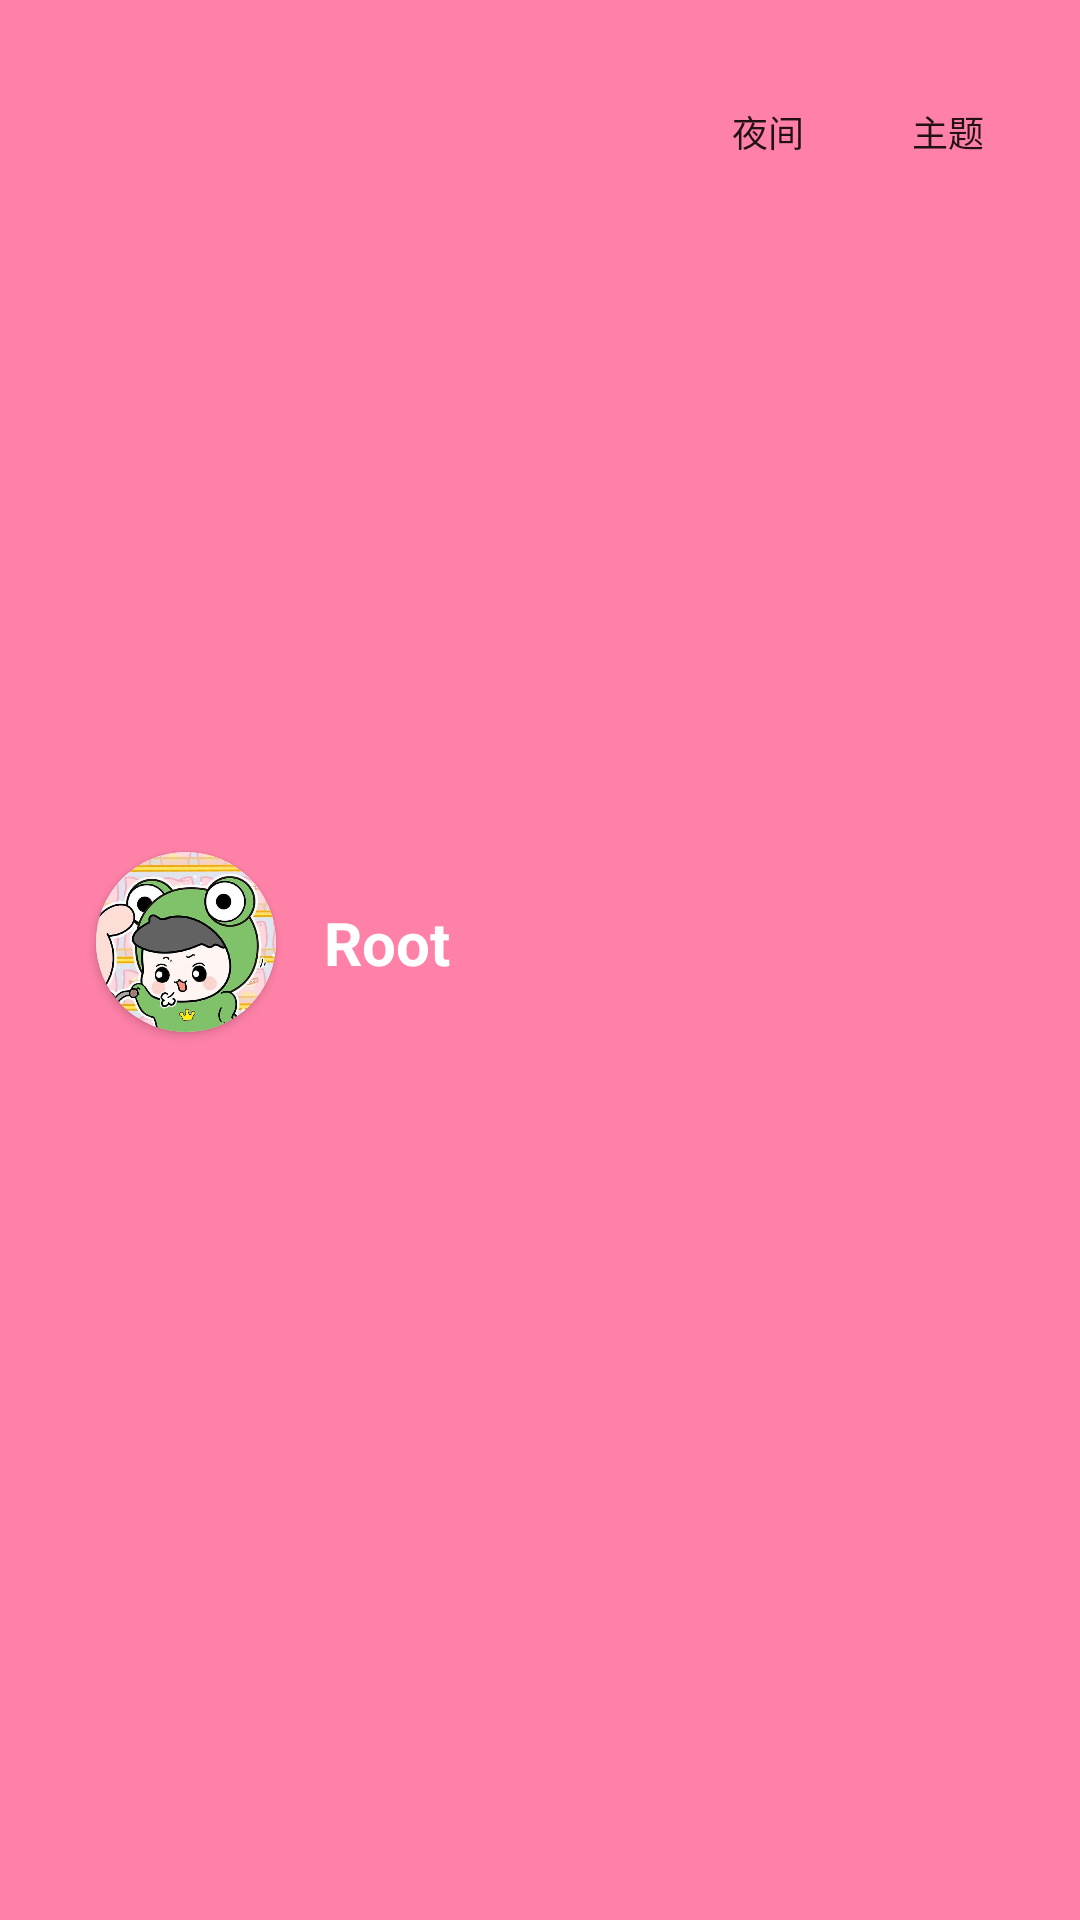

This screen was rendered from an Android layout file. Write that file and the resources it references.
<!-- AndroidManifest.xml: application theme Theme.PixabayBiZhi -->
<!-- res/layout/me_account.xml -->
<?xml version="1.0" encoding="utf-8"?>
<androidx.constraintlayout.widget.ConstraintLayout xmlns:android="http://schemas.android.com/apk/res/android"
    xmlns:app="http://schemas.android.com/apk/res-auto"
    xmlns:tools="http://schemas.android.com/tools"
    android:layout_width="match_parent"
    android:layout_height="wrap_content"
    android:background="@color/app_icon_background"
    android:paddingTop="20dp">

    <TextView
        android:layout_width="wrap_content"
        android:layout_height="wrap_content"
        android:layout_marginStart="16dp"
        android:text="Root"
        android:textColor="@color/white"
        android:textSize="20dp"
        android:textStyle="bold"
        app:layout_constraintBottom_toBottomOf="@+id/cardView"
        app:layout_constraintStart_toEndOf="@+id/cardView"
        app:layout_constraintTop_toTopOf="@+id/cardView" />

    <androidx.cardview.widget.CardView
        android:id="@+id/cardView"
        android:layout_width="wrap_content"
        android:layout_height="wrap_content"
        android:layout_marginStart="32dp"
        android:layout_marginBottom="32dp"
        android:paddingTop="20dp"
        android:paddingBottom="20dp"
        app:cardCornerRadius="50dp"
        app:layout_constraintBottom_toBottomOf="parent"
        app:layout_constraintStart_toStartOf="parent"
        app:layout_constraintTop_toTopOf="parent">

        <ImageView
            android:layout_width="60dp"
            android:layout_height="60dp"
            android:adjustViewBounds="true"
            android:scaleType="centerCrop"
            android:src="@drawable/tail" />
    </androidx.cardview.widget.CardView>

    <Button
        android:layout_width="wrap_content"
        android:layout_height="wrap_content"
        android:layout_marginEnd="60dp"
        android:background="@android:color/transparent"
        android:text="夜间"
        android:textSize="12sp"
        app:icon="@drawable/ic_baseline_brightness_3_24"
        app:iconPadding="-10dp"
        app:iconSize="15dp"
        app:layout_constraintEnd_toEndOf="parent"
        app:layout_constraintTop_toTopOf="parent" />

    <Button
        android:layout_width="wrap_content"
        android:layout_height="wrap_content"
        android:background="@android:color/transparent"
        android:text="主题"
        android:textSize="12sp"
        app:icon="@drawable/ic_baseline_whatshot_24"
        app:iconPadding="-10dp"
        app:iconSize="15dp"
        app:layout_constraintEnd_toEndOf="parent"
        app:layout_constraintTop_toTopOf="parent" />

</androidx.constraintlayout.widget.ConstraintLayout>
<!-- resources referenced by this layout -->
<resources>
  <color name="app_icon_background">#FF81A7</color>
  <color name="white">#FFFFFFFF</color>
  <!-- drawable ic_baseline_brightness_3_24 (drawable) -->
  <vector android:height="24dp" android:tint="#EEEEEE"
      android:viewportHeight="24" android:viewportWidth="24"
      android:width="24dp" xmlns:android="http://schemas.android.com/apk/res/android">
      <path android:fillColor="@android:color/white" android:pathData="M9,2c-1.05,0 -2.05,0.16 -3,0.46 4.06,1.27 7,5.06 7,9.54 0,4.48 -2.94,8.27 -7,9.54 0.95,0.3 1.95,0.46 3,0.46 5.52,0 10,-4.48 10,-10S14.52,2 9,2z"/>
  </vector>
  <!-- drawable ic_baseline_whatshot_24 (drawable) -->
  <vector android:height="24dp" android:tint="#EEEEEE"
      android:viewportHeight="24" android:viewportWidth="24"
      android:width="24dp" xmlns:android="http://schemas.android.com/apk/res/android">
      <path android:fillColor="@android:color/white" android:pathData="M13.5,0.67s0.74,2.65 0.74,4.8c0,2.06 -1.35,3.73 -3.41,3.73 -2.07,0 -3.63,-1.67 -3.63,-3.73l0.03,-0.36C5.21,7.51 4,10.62 4,14c0,4.42 3.58,8 8,8s8,-3.58 8,-8C20,8.61 17.41,3.8 13.5,0.67zM11.71,19c-1.78,0 -3.22,-1.4 -3.22,-3.14 0,-1.62 1.05,-2.76 2.81,-3.12 1.77,-0.36 3.6,-1.21 4.62,-2.58 0.39,1.29 0.59,2.65 0.59,4.04 0,2.65 -2.15,4.8 -4.8,4.8z"/>
  </vector>
  <!-- drawable tail: jpg bitmap (drawable, 40205 bytes) -->
  <style name="Theme.PixabayBiZhi" parent="Theme.MaterialComponents.DayNight.DarkActionBar">
          
          <item name="colorPrimary">@color/pink</item>
          <item name="colorPrimaryVariant">@color/purple_700</item>
          <item name="colorOnPrimary">@color/white</item>
          
          <item name="colorSecondary">@color/teal_200</item>
          <item name="colorSecondaryVariant">@color/teal_700</item>
          <item name="colorOnSecondary">@color/black</item>
          
          <item name="android:statusBarColor">@color/pink</item>
          
      </style>
  <color name="pink">#FF81A7</color>
  <color name="purple_700">#FF3700B3</color>
  <color name="teal_200">#FF03DAC5</color>
  <color name="teal_700">#FF018786</color>
  <color name="black">#FF000000</color>
</resources>
